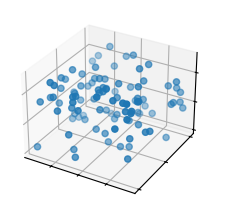

Generate this figure with matplotlib:
import math

x = math.cos(math.pi/2)
print(x)

from math import sin, pi, cos

y = sin(pi/2)
print(y)

x = cos(y)
print(x)

from math import *

y = sin(pi/2)
print(y)

x = cos(y)
print(x)

import matplotlib.pyplot as plt
import numpy as np

plt.style.use('_mpl-gallery')

# Make data
np.random.seed(19680801)
n = 100
rng = np.random.default_rng()
xs = rng.uniform(23, 32, n)
ys = rng.uniform(0, 100, n)
zs = rng.uniform(-50, -25, n)

# Plot
fig, ax = plt.subplots(subplot_kw={"projection": "3d"})
ax.scatter(xs, ys, zs)

ax.set(xticklabels=[],
       yticklabels=[],
       zticklabels=[])

plt.show()
